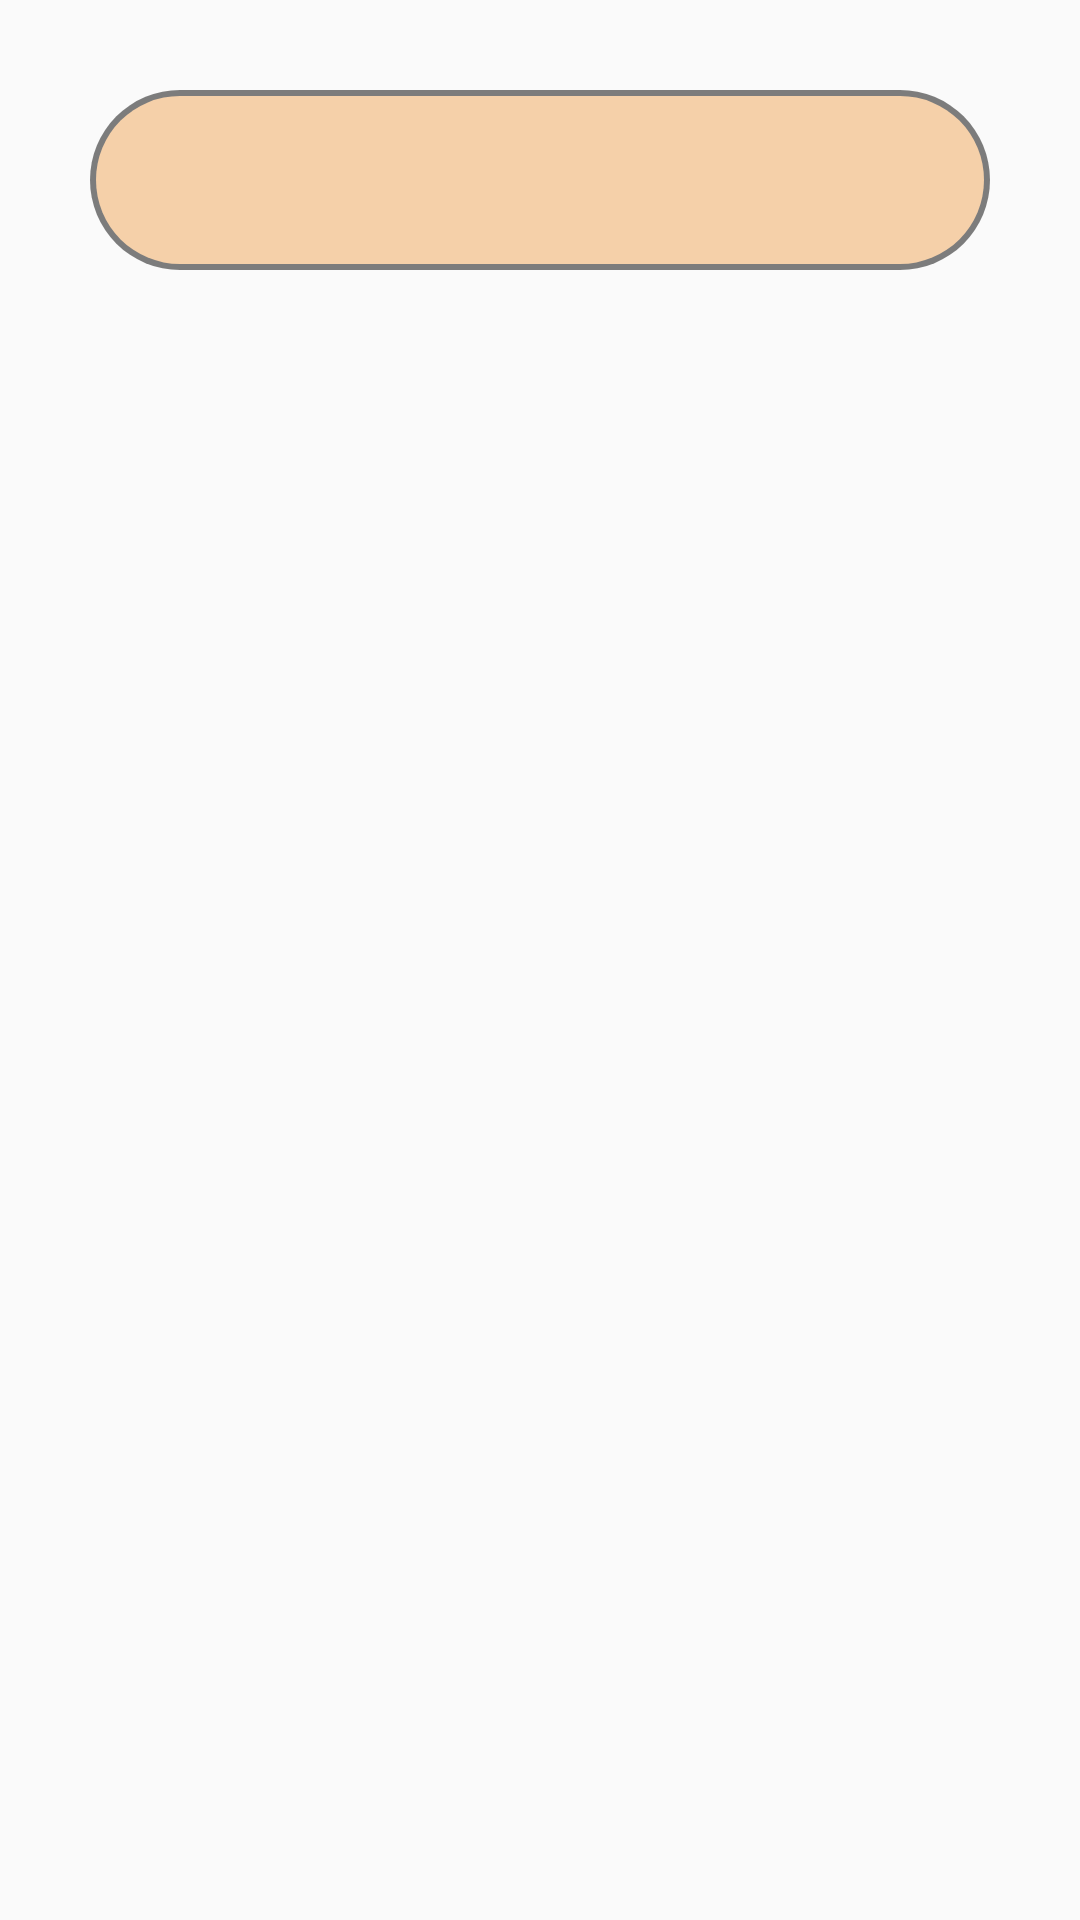

Layout XML and referenced resources for this Android screen:
<!-- AndroidManifest.xml: application theme Theme.AppCompat.Light.NoActionBar -->
<!-- res/layout/activity_chatting.xml -->
<?xml version="1.0" encoding="utf-8"?>
<LinearLayout
    xmlns:android="http://schemas.android.com/apk/res/android"
    android:layout_width="match_parent"
    android:layout_height="wrap_content"
    android:orientation="vertical"
    >

    <TextView
        android:layout_width="match_parent"
        android:layout_height="60dp"
        android:textColor="@color/black"
        android:background="@drawable/chatting_border"
        android:layout_marginStart="30dp"
        android:layout_marginEnd="30dp"
        android:layout_marginTop="30dp"
        android:gravity="center"
        android:id = "@+id/chatTextplace"
        android:textSize="25sp"
        ></TextView>

</LinearLayout>
<!-- resources referenced by this layout -->
<resources>
  <color name="black">#FF000000</color>
  <!-- drawable chatting_border (drawable) -->
  <?xml version="1.0" encoding="utf-8"?>
  <layer-list xmlns:android="http://schemas.android.com/apk/res/android">
      
      <item>
          <shape android:shape="rectangle">
              <solid android:color="#80000000"/> 
              <corners android:radius="30dp"/> 
          </shape>
      </item>
      
      <item android:left="2dp" android:right="2dp" android:top="2dp" android:bottom="2dp">
          <shape android:shape="rectangle">
              <solid android:color="#F5D0A9"/> 
              <corners android:radius="30dp"/> 
          </shape>
      </item>
  </layer-list>
</resources>
